4-way image classification set "Mango-Dataset" from GitHub (muhammadimran-ui/Mango-Dataset); label vocabulary: damage, good mango, over ripe mango, under ripe mango.

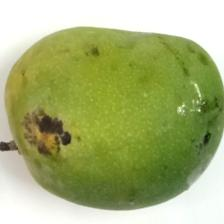
Label: damage

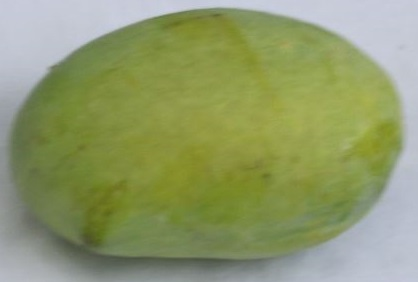
Label: good mango

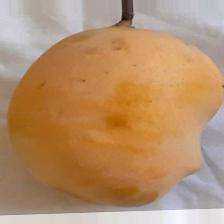
Label: over ripe mango

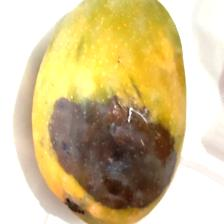
Label: damage

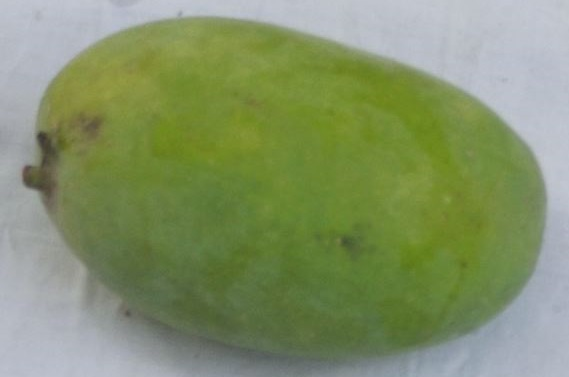
Label: good mango

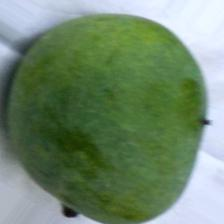
Label: under ripe mango
